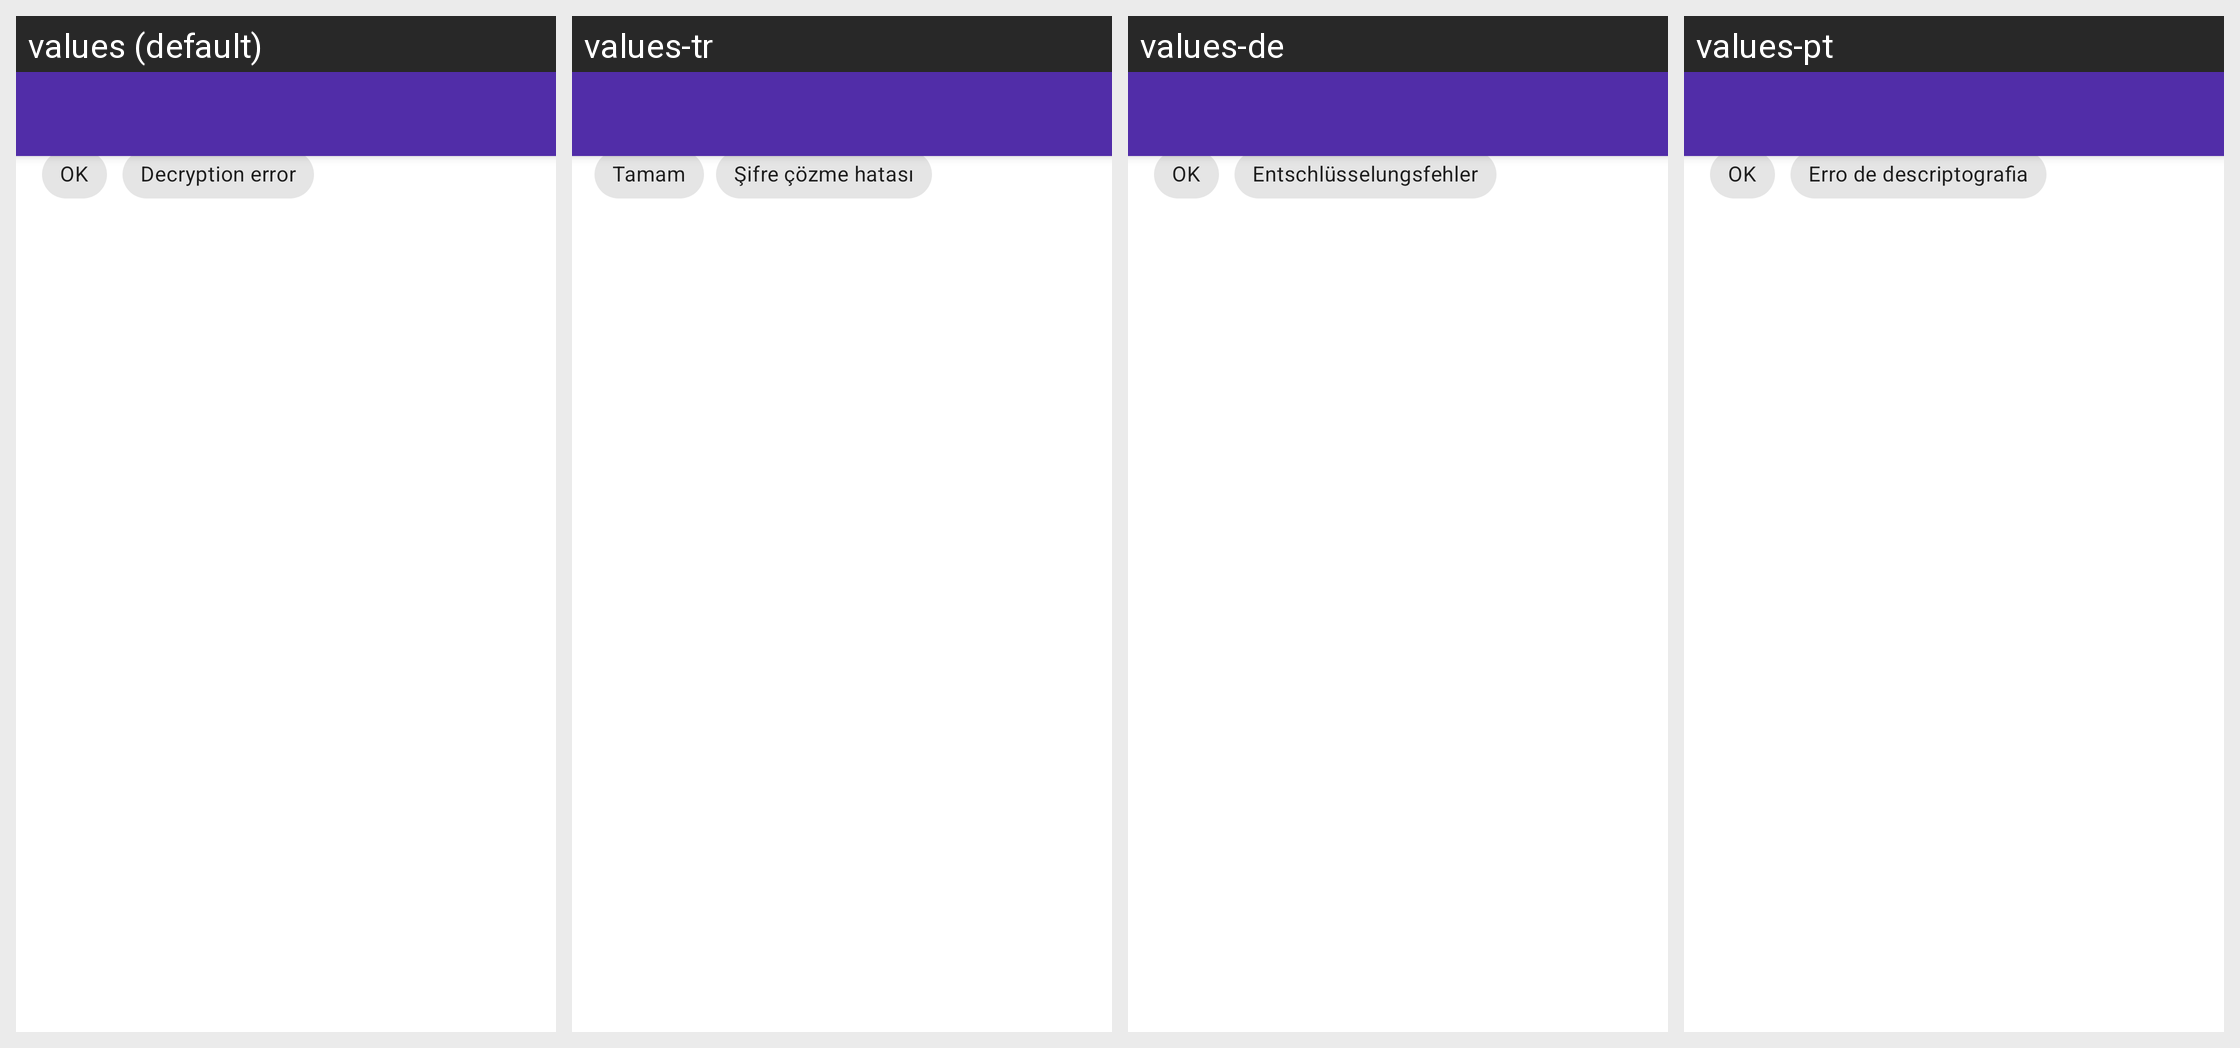

This grid shows one Android layout under several languages. Give, for every string resource on the screen, its name, the default text and each shown locale's text.
Android screen res/layout/http_log_filter_activity.xml rendered under 4 locales, left to right: values (default), values-tr, values-de, values-pt. Device: Nexus 5 (rendered at 1080×1920; each locale shown at half size, 540×960, under a caption strip naming it); theme AppTheme.
Other locales in the repository, not shown: values-ar, values-az, values-bn, values-cn, values-es, values-fr, values-hi, values-in, values-it, values-iw, values-ja, values-ko, values-ms, values-nb-rNO, values-pl, values-pt-rBR, values-ru, values-ta, values-uk, values-ur, values-vi, values-zh-rCN.
Strings drawn on this screen, with the default value and each locale's value (text and hints the layout hard-codes, and strings that could not be matched under every locale, appear in the picture but are not listed):

ok
  values: OK
  values-tr: Tamam
  values-de: OK
  values-pt: OK

decryption_error
  values: Decryption error
  values-tr: Şifre çözme hatası
  values-de: Entschlüsselungsfehler
  values-pt: Erro de descriptografia
